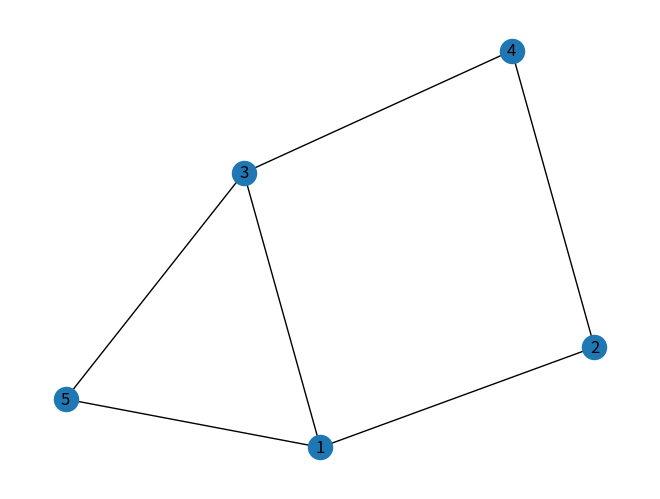

This chart was generated by the following Python code: (Note: this script raises an exception after producing the figure.)
#%%
import networkx as nx
import numpy as np
import matplotlib.pyplot as plt

def bi_IDS(graph):
    color = {}

    def is_bipartite(node, depth, c):
        color[node] = c
        if depth == 0:
            return True
        for neighbor in graph[node]:
            if neighbor in color:
                if color[neighbor] == c:
                    return False
            else:
                if not is_bipartite(neighbor, depth - 1, 1 - c):
                    return False
        return True

    # Iterative Part
    for depth in range(len(graph)):
        color = {}
        for node in graph:
            if node not in color:
                if not is_bipartite(node, depth, 0):
                    return False
    return True

def bi_BFS(graph):
    colors = {}
    queue = []

    for node in graph.nodes():
        if node not in colors:
            colors[node] = 1
            queue.append(node)

            while queue:
                current = queue.pop(0)

                for neighbor in graph.neighbors(current):
                    if neighbor not in colors:
                        colors[neighbor] = 1 - colors[current]
                        queue.append(neighbor)
                    elif colors[neighbor] == colors[current]:
                        return False

    return True

def bi_DFS(graph):
    colors = {}
    stack = []

    for node in graph.nodes():
        if node not in colors:
            colors[node] = 1
            stack.append(node)

            while stack:
                current = stack.pop()

                for neighbor in graph.neighbors(current):
                    if neighbor not in colors:
                        colors[neighbor] = 1 - colors[current]
                        stack.append(neighbor)
                    elif colors[neighbor] == colors[current]:
                        return False

    return True



#%%
# My Examples
g = nx.Graph()
g.add_nodes_from([1,2,3,4,5])
g.add_edge(1,2)
g.add_edge(2,1)
g.add_edge(3,1)

g.add_edge(5,1)
g.add_edge(5,3)
g.add_edge(3,4)
g.add_edge(4,2)

nx.draw(g,with_labels=True)
plt.draw()
plt.show()

print("BFS Bipartite:", bi_BFS(g))
print("DFS Bipartite:", bi_DFS(g))
print("DFS Bipartite:", bi_IDS(g))


#%%

#Proj Examples 
g = nx.read_edgelist(r'C:\Users\Saman\Desktop\Project 1 - AI\graph3.edgelist')
nx.draw(g,with_labels=True)
plt.draw()
plt.show()

print("BFS Bipartite:", bi_BFS(g))
print("DFS Bipartite:", bi_DFS(g))
print("DFS Bipartite:", bi_IDS(g))


#%%
# Coloring
import networkx as nx
import matplotlib.pyplot as plt
from collections import deque

def color_bipartite(graph):
    def bfs(node):
        colors[node] = 0
        queue = deque([node])

        while queue:
            current = queue.popleft()

            for neighbor in graph.neighbors(current):
                if neighbor not in colors:
                    colors[neighbor] = 1 - colors[current]
                    queue.append(neighbor)
                elif colors[neighbor] == colors[current]:
                    return False
        return True

    colors = {}
    for node in graph.nodes():
        if node not in colors:
            if not bfs(node):
                return "Graph is not bipartite"

    color_map = ['red' if colors[node] == 0 else 'blue' for node in graph.nodes()]

    pos = nx.spring_layout(graph)
    nx.draw(graph, pos, node_color=color_map, with_labels=True)
    plt.show()

    return "Bipartite"

print("BFS Bipartite:", color_bipartite(g))

g = nx.Graph()
g.add_nodes_from([1,2,3,4,5])
g.add_edge(1,2)
g.add_edge(2,1)
g.add_edge(3,1)

#g.add_edge(5,1)
#g.add_edge(5,3)
g.add_edge(3,4)
g.add_edge(4,2)

nx.draw(g,with_labels=True)
plt.draw()
plt.show()
print("BFS Bipartite:", color_bipartite(g))













# %%
